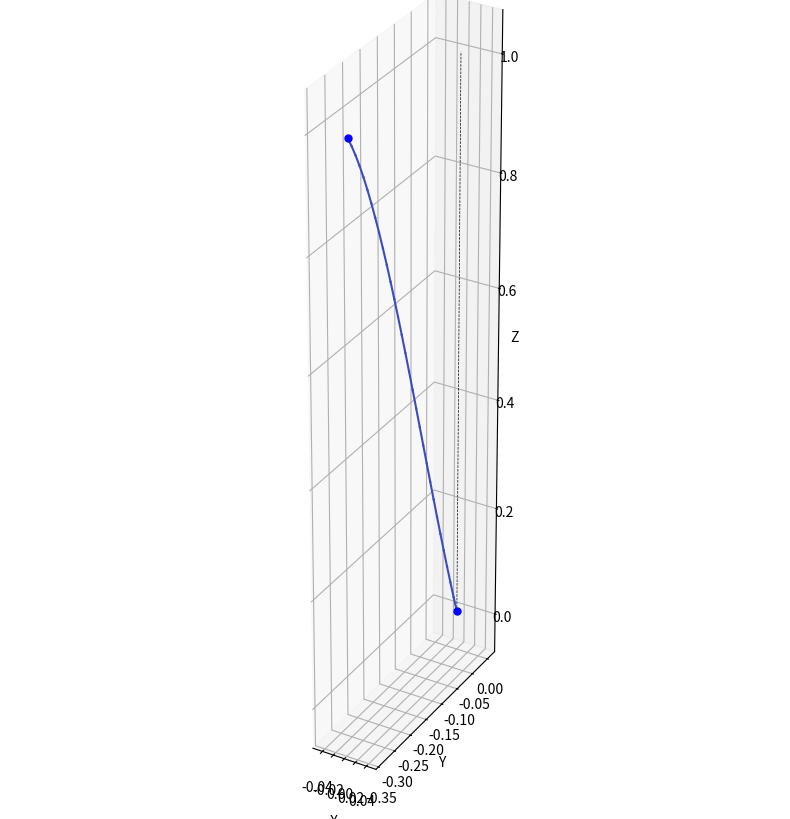

Write the Python code that produced this figure.
import numpy as np
import matplotlib.pyplot as plt
from mpl_toolkits.mplot3d import Axes3D

# [redacted]
# Modified to include thin-walled beam effects with warping

# ======================================================================= # 
# 3D Thin-Walled Frame model
# ======================================================================= # 
class ThinWalledFrame3D:
    def __init__(self, nodes, elems, E, G, A, Iy, Iz, J, Iw, x0=None, y0=None, r=None):
        """
        3D FEM model of a thin-walled frame with warping effects.

        Args:
            nodes : np.array(
                        [[x1, y1, z1], 
                        [x2, y2, z2], 
                        ... 
            elements : np.array( 
                        [[0, 1], 
                        [1, 2], 
                        ...
            E : float or array
                Young's modulus
            G : float or array
                Shear modulus
            A : float or array
                Cross-sectional area
            Iy : float or array
                Second moment of area about y axis
            Iz : float or array
                Second moment of area about z axis
            J : float or array
                Torsion constant
            Iw : float or array
                Warping constant
            x0, y0 : float or array, optional
                Coordinates of shear center relative to centroid
            r : float or array, optional
                Polar radius of gyration
        """
        self.nodes = nodes
        self.elems = elems
        self.nnodes = nodes.shape[0]
        self.nelems = elems.shape[0]
        self.ndof = 7  # 7 dofs per node (including warping)

        # Section properties
        self.E  = E  if hasattr(E,  '__len__') else np.full(self.nelems, E)
        self.G  = G  if hasattr(G,  '__len__') else np.full(self.nelems, G)
        self.A  = A  if hasattr(A,  '__len__') else np.full(self.nelems, A)
        self.Iy = Iy if hasattr(Iy, '__len__') else np.full(self.nelems, Iy)
        self.Iz = Iz if hasattr(Iz, '__len__') else np.full(self.nelems, Iz)
        self.J  = J  if hasattr(J,  '__len__') else np.full(self.nelems, J)
        self.Iw = Iw if hasattr(Iw, '__len__') else np.full(self.nelems, Iw)
        
        # Shear center coordinates (default to centroid)
        self.x0 = x0 if hasattr(x0, '__len__') else np.zeros(self.nelems) if x0 is None else np.full(self.nelems, x0)
        self.y0 = y0 if hasattr(y0, '__len__') else np.zeros(self.nelems) if y0 is None else np.full(self.nelems, y0)
        
        # Polar radius of gyration (default to sqrt(Iy+Iz)/A)
        if r is None:
            self.r = np.sqrt((self.Iy + self.Iz) / self.A)
        else:
            self.r = r if hasattr(r, '__len__') else np.full(self.nelems, r)

        # Initialize system matrices and vectors
        self.K = np.zeros((self.nnodes * self.ndof, self.nnodes * self.ndof))
        self.f = np.zeros(self.nnodes * self.ndof)
        self.a = np.zeros(self.nnodes * self.ndof)

        # DOFs by default are all free
        self.dof_free = np.arange(self.nnodes * self.ndof, dtype=int)
        self.dof_con = np.array([], dtype=int)
        self.dof_stiff = []  # finite stiffness supports

    def k_thin_walled_beam(self, E, G, A, Iy, Iz, Iw, J, L, x0=0, y0=0, r=0, 
                          P0=0, Mx0=0, My0=0, B0_bar=0, W_bar=0, beta_x=0, beta_y=0):
        """
        Local stiffness matrix for a 3D thin-walled beam element with warping.
        
        Returns a 14x14 stiffness matrix (7 DOFs per node).
        DOF order: [u1, v1, w1, θx1, θy1, θz1, φ1, u2, v2, w2, θx2, θy2, θz2, φ2]
        """
        # Initialize the stiffness matrix
        k = np.zeros((14, 14))
        
        # Helper function to set symmetric entries
        def set_symmetric(i, j, value):
            k[i, j] = value
            if i != j:
                k[j, i] = value
        
        # Axial terms
        set_symmetric(0, 0, A*E/L)
        set_symmetric(0, 7, -A*E/L)
        set_symmetric(7, 7, A*E/L)
        
        # Y-direction bending terms (using Iz for y-direction bending)
        set_symmetric(1, 1, 12*E*Iz/(L**3) + 6*P0/(5*L))
        set_symmetric(1, 8, -12*E*Iz/(L**3) - 6*P0/(5*L))
        set_symmetric(8, 8, 12*E*Iz/(L**3) + 6*P0/(5*L))
        
        set_symmetric(1, 3, -3*Mx0/(5*L) + 3*P0*y0/(5*L))
        set_symmetric(1, 10, 3*Mx0/(5*L) - 3*P0*y0/(5*L))
        set_symmetric(8, 10, -3*Mx0/(5*L) + 3*P0*y0/(5*L))
        set_symmetric(3, 8, -3*Mx0/(5*L) + 3*P0*y0/(5*L))
        
        set_symmetric(1, 5, 6*E*Iz/(L**2) + P0/10)
        set_symmetric(1, 12, 6*E*Iz/(L**2) + P0/10)
        set_symmetric(5, 8, -6*E*Iz/(L**2) - P0/10)
        set_symmetric(8, 12, -6*E*Iz/(L**2) - P0/10)
        
        cross_term_val = -Mx0/20 + P0*y0/20
        set_symmetric(1, 6, cross_term_val)
        set_symmetric(1, 13, cross_term_val)
        set_symmetric(8, 13, -cross_term_val)
        set_symmetric(5, 10, -cross_term_val)
        set_symmetric(3, 5, cross_term_val)
        set_symmetric(3, 12, cross_term_val)
        set_symmetric(6, 8, -cross_term_val)
        set_symmetric(10, 12, -cross_term_val)
        
        # X-direction bending terms (using Iy for x-direction bending)
        set_symmetric(2, 2, 12*E*Iy/(L**3) + 6*P0/(5*L))
        set_symmetric(2, 9, -12*E*Iy/(L**3) - 6*P0/(5*L))
        set_symmetric(9, 9, 12*E*Iy/(L**3) + 6*P0/(5*L))
        
        set_symmetric(2, 3, -3*My0/(5*L) - 3*P0*x0/(5*L))
        set_symmetric(2, 10, 3*My0/(5*L) + 3*P0*x0/(5*L))
        set_symmetric(3, 9, -3*My0/(5*L) - 3*P0*x0/(5*L))
        set_symmetric(9, 10, 3*My0/(5*L) + 3*P0*x0/(5*L))
        
        set_symmetric(2, 4, -6*E*Iy/(L**2) - P0/10)
        set_symmetric(2, 11, -6*E*Iy/(L**2) - P0/10)
        set_symmetric(4, 9, 6*E*Iy/(L**2) + P0/10)
        set_symmetric(9, 11, 6*E*Iy/(L**2) + P0/10)
        
        cross_term_val2 = -My0/20 - P0*x0/20
        set_symmetric(2, 6, cross_term_val2)
        set_symmetric(2, 13, cross_term_val2)
        set_symmetric(9, 13, -cross_term_val2)
        set_symmetric(3, 4, -cross_term_val2)
        set_symmetric(3, 11, -cross_term_val2)
        set_symmetric(10, 11, cross_term_val2)
        set_symmetric(4, 10, cross_term_val2)
        set_symmetric(6, 9, -cross_term_val2)
        
        # Warping and torsion terms
        warping_term = 12*E*Iw/(L**3) + 6*G*J/(5*L) + 6*P0*r**2/(5*L) + 3*Mx0*beta_y/(5*L) - 3*My0*beta_x/(5*L) - 6*B0_bar*W_bar/(5*L)
        set_symmetric(3, 3, warping_term)
        set_symmetric(3, 10, -warping_term)
        set_symmetric(10, 10, warping_term)
        
        warping_term2 = 6*E*Iw/(L**2) + G*J/10 + P0*r**2/10 + Mx0*beta_y/20 - My0*beta_x/20 - B0_bar*W_bar/10
        set_symmetric(3, 6, warping_term2)
        set_symmetric(3, 13, warping_term2)
        set_symmetric(6, 10, -warping_term2)
        set_symmetric(10, 13, -warping_term2)
        
        warping_term3 = 4*E*Iw/L + 2*G*J*L/15 + 2*L*P0*r**2/15 + L*Mx0*beta_y/15 - L*My0*beta_x/15 - 2*B0_bar*L*W_bar/15
        set_symmetric(6, 6, warping_term3)
        set_symmetric(13, 13, warping_term3)
        
        warping_term4 = 2*E*Iw/L - G*J*L/30 - L*P0*r**2/30 - L*Mx0*beta_y/60 + L*My0*beta_x/60 + B0_bar*L*W_bar/30
        set_symmetric(6, 13, warping_term4)

        # Additional terms
        set_symmetric(4, 4, 4*E*Iy/L + 2*L*P0/15)
        set_symmetric(11, 11, 4*E*Iy/L + 2*L*P0/15)
        
        set_symmetric(4, 6, L*My0/15 + L*P0*x0/15)
        set_symmetric(11, 13, L*My0/15 + L*P0*x0/15)
        
        set_symmetric(4, 13, -L*My0/60 - L*P0*x0/60)
        set_symmetric(6, 11, -L*My0/60 - L*P0*x0/60)
        
        set_symmetric(4, 11, 2*E*Iy/L - L*P0/30)
        
        set_symmetric(5, 5, 4*E*Iz/L + 2*L*P0/15)
        set_symmetric(12, 12, 4*E*Iz/L + 2*L*P0/15)
        
        set_symmetric(5, 6, -L*Mx0/15 + L*P0*y0/15)
        set_symmetric(12, 13, -L*Mx0/15 + L*P0*y0/15)
        
        set_symmetric(5, 12, 2*E*Iz/L - L*P0/30)
        
        set_symmetric(5, 13, L*Mx0/60 - L*P0*y0/60)
        set_symmetric(6, 12, L*Mx0/60 - L*P0*y0/60)

        return k

    def element_rotation_matrix(self, n1, n2):
        """
        Compute a (3x3) rotation matrix R for the element local axes {x_l, y_l, z_l}:
        - x_l along the element
        - y_l, z_l chosen to form a right-handed system 
        """
        x1, y1, z1 = self.nodes[n1]
        x2, y2, z2 = self.nodes[n2]
        dx, dy, dz = (x2 - x1), (y2 - y1), (z2 - z1)

        L = np.sqrt(dx*dx + dy*dy + dz*dz)
        if L < 1e-14:
            return np.eye(3)

        # local x-axis
        x_local = np.array([dx, dy, dz]) / L

        # "reference up" vector
        ref_up = np.array([0, 0, 1], dtype=float)

        # try cross(x_local, ref_up)
        y_l_temp = np.cross(x_local, ref_up)
        nrm = np.linalg.norm(y_l_temp)
        if nrm < 1e-12:
            # fallback if nearly vertical
            ref_up = np.array([0, 1, 0], dtype=float)
            y_l_temp = np.cross(x_local, ref_up)
            nrm = np.linalg.norm(y_l_temp)
            if nrm < 1e-12:
                return np.eye(3)

        y_l_temp /= nrm
        # now z_l = x_l x y_l
        z_local = np.cross(x_local, y_l_temp)
        z_local /= np.linalg.norm(z_local)
        # refine y_l to ensure orthogonality
        y_local = np.cross(z_local, x_local)
        y_local /= np.linalg.norm(y_local)

        R = np.vstack([x_local, y_local, z_local])
        return R

    def transform_to_global(self, k_local, R):
        """
        Transform a 14x14 local element stiffness to global:
        K_global = T^T @ k_local @ T
        
        For the thin-walled beam, the transformation includes:
        - 3x3 rotation matrices for translations and rotations
        - Identity (1) for warping DOFs
        """
        T = np.zeros((14, 14))
        # Standard displacements and rotations
        T[0:3, 0:3] = R    # Node 1 translations
        T[3:6, 3:6] = R    # Node 1 rotations
        T[7:10, 7:10] = R  # Node 2 translations
        T[10:13, 10:13] = R  # Node 2 rotations
        
        # Warping DOFs (no transformation)
        T[6, 6] = 1.0      # Node 1 warping
        T[13, 13] = 1.0    # Node 2 warping
        
        return T.T @ k_local @ T

    def assemble(self):
        """
        Build/assemble the global stiffness matrix K
        """
        self.K[:] = 0.0  # reset

        for e in range(self.nelems):
            n1, n2 = self.elems[e]
            x1, y1, z1 = self.nodes[n1]
            x2, y2, z2 = self.nodes[n2]
            dx, dy, dz = (x2 - x1), (y2 - y1), (z2 - z1)
            L = np.sqrt(dx*dx + dy*dy + dz*dz)
            if L < 1e-14:
                continue

            # Get element properties
            E = self.E[e]
            G = self.G[e]
            A = self.A[e]
            Iy = self.Iy[e]
            Iz = self.Iz[e]
            J = self.J[e]
            Iw = self.Iw[e]
            x0 = self.x0[e]
            y0 = self.y0[e]
            r = self.r[e]

            # local stiffness matrix (thin-walled beam)
            k_loc = self.k_thin_walled_beam(
                E=E, G=G, A=A, Iy=Iy, Iz=Iz, Iw=Iw, J=J, L=L,
                x0=x0, y0=y0, r=r
            )

            for i in range(k_loc.shape[0]):
                for j in range(k_loc.shape[1]):
                    if k_loc[i, j] > 0: 
                        print(f"{i, j}  {k_loc[i, j]}") 

            # rotation matrix
            R = self.element_rotation_matrix(n1, n2)

            # transform to global coordinates
            k_g = self.transform_to_global(k_loc, R)

            # global DOFs (7 per node)
            dof = np.zeros(14, dtype=int)
            dof[0:7] = self.ndof*n1 + np.arange(7)
            dof[7:14] = self.ndof*n2 + np.arange(7)

            # add to global stiffness matrix
            for i in range(14):
                for j in range(14):
                    self.K[dof[i], dof[j]] += k_g[i, j]

        # # add any boundary springs
        # for sup in self.dof_stiff:
        #     dof_id = sup['dof']
        #     k_spring = sup['stiffness']
        #     self.K[dof_id, dof_id] += k_spring

    def solve(self):
        """
        Partition the global system, solve for the free DOFs, and compute reactions.
        """
        self.assemble()

        # Extract the free DOF submatrix and force vector
        Kf = self.K[np.ix_(self.dof_free, self.dof_free)]
        ff = self.f[self.dof_free]

        # solve
        af = np.linalg.solve(Kf, ff)
        self.a[self.dof_free] = af

        # compute reactions
        if len(self.dof_con) > 0:
            Kc = self.K[np.ix_(self.dof_con, self.dof_free)]
            self.f[self.dof_con] = Kc @ af

    def extract_local_dofs(self, n1, n2, R):
        """
        For element from n1->n2, extract the 14 DOFs in local coordinates
        [u1, v1, w1, rx1, ry1, rz1, φ1, u2, v2, w2, rx2, ry2, rz2, φ2]
        """
        # Get global DOFs for both nodes
        dof1 = self.a[self.ndof*n1 : self.ndof*n1 + 7]
        dof2 = self.a[self.ndof*n2 : self.ndof*n2 + 7]

        # Split into translations, rotations, and warping
        t1g, r1g, w1g = dof1[:3], dof1[3:6], dof1[6]
        t2g, r2g, w2g = dof2[:3], dof2[3:6], dof2[6]

        # Transform translations and rotations to local coordinates
        t1l = R.T @ t1g
        t2l = R.T @ t2g
        r1l = R.T @ r1g
        r2l = R.T @ r2g

        # Warping DOFs stay the same (scalar values)
        return np.hstack([t1l, r1l, w1g, t2l, r2l, w2g])

    def shape_thin_walled_beam(self, xi, L, dof_loc):
        """
        Shape functions for thin-walled beam with warping.

        Args:
            xi: Normalized position along beam (0 to 1)
            L: Element length
            dof_loc: Local DOFs [u1, v1, w1, rx1, ry1, rz1, φ1, u2, v2, w2, rx2, ry2, rz2, φ2]
        
        Returns:
            (u_xl, v_yl, w_zl, rx_xl, phi): Interpolated displacements, rotations, and warping
        """
        # Extract local DOFs
        (u1, v1, w1, rx1, ry1, rz1, phi1,
         u2, v2, w2, rx2, ry2, rz2, phi2) = dof_loc

        # Linear interpolation for axial 
        Nx1 = 1 - xi
        Nx2 = xi
        u_xl = Nx1*u1 + Nx2*u2

        # Hermite cubic interpolation for bending
        H1 = 1 - 3*xi**2 + 2*xi**3
        H2 = 3*xi**2 - 2*xi**3
        H3 = L*(xi - 2*xi**2 + xi**3)
        H4 = L*(-xi**2 + xi**3)

        # Bending about z_l (v displacement)
        v_yl = H1*v1 + H2*v2 + H3*rz1 + H4*rz2

        # Bending about y_l (w displacement)
        w_zl = H1*w1 + H2*w2 - H3*ry1 - H4*ry2  # Note negative signs for right-hand rule

        # Linear interpolation for torsion rotation
        rx_xl = Nx1*rx1 + Nx2*rx2

        # Linear interpolation for warping
        phi_xl = Nx1*phi1 + Nx2*phi2

        return (u_xl, v_yl, w_zl, rx_xl, phi_xl)

    def plot_deformed_shape(self, scale=1.0, npoints=20, figsize=(10, 8), show_warping=True):
        """
        Plot the deformed shape of the structure
        
        Args:
        scale: Scale factor for the deformation
        npoints: Number of points to use for interpolation along each element
        figsize: Figure size
        show_warping: Whether to visualize warping effects with color
        """
        fig = plt.figure(figsize=figsize)
        ax = fig.add_subplot(111, projection='3d')

        # Track max warping for color scaling
        max_warping = 0
        
        # Process each element
        for e in range(self.nelems):
            n1, n2 = self.elems[e]
            x1, y1, z1 = self.nodes[n1]
            x2, y2, z2 = self.nodes[n2]
            dx, dy, dz = (x2 - x1), (y2 - y1), (z2 - z1)
            L = np.sqrt(dx*dx + dy*dy + dz*dz)
            if L < 1e-14:
                continue

            # Plot undeformed configuration
            ax.plot([x1, x2], [y1, y2], [z1, z2], 'k--', lw=0.5)

            # Get the rotation matrix
            R = self.element_rotation_matrix(n1, n2)
            
            # Extract local DOFs
            dof_loc = self.extract_local_dofs(n1, n2, R)

            # Build array of points along the element
            xyz_def = np.zeros((npoints+1, 3))
            if show_warping:
                warping_values = np.zeros(npoints+1)
                
            for i in range(npoints+1):
                xi = i / npoints
                if show_warping:
                    (u_xl, v_yl, w_zl, rx_xl, phi_xl) = self.shape_thin_walled_beam(xi, L, dof_loc)
                    warping_values[i] = abs(phi_xl)
                    max_warping = max(max_warping, abs(phi_xl))
                else:
                    (u_xl, v_yl, w_zl, rx_xl, _) = self.shape_thin_walled_beam(xi, L, dof_loc)
                    
                # Local displacement vector
                disp_loc = np.array([u_xl, v_yl, w_zl])
                disp_g = R @ disp_loc
                # Base point
                base = np.array([x1, y1, z1]) + xi*np.array([dx, dy, dz])
                xyz_def[i] = base + scale*disp_g

            # Plot the deformed shape
            if show_warping:
                # Use a colormap to visualize warping
                points = np.array([xyz_def[:-1, 0], xyz_def[:-1, 1], xyz_def[:-1, 2]]).T
                segments = np.array([xyz_def[:-1], xyz_def[1:]]).transpose((1, 0, 2))
                for i in range(npoints):
                    ax.plot([segments[i, 0, 0], segments[i, 1, 0]], 
                            [segments[i, 0, 1], segments[i, 1, 1]], 
                            [segments[i, 0, 2], segments[i, 1, 2]],
                            color=plt.cm.coolwarm(warping_values[i]/max(max_warping, 1e-10)), 
                            lw=1.5)
            else:
                ax.plot(xyz_def[:, 0], xyz_def[:, 1], xyz_def[:, 2], 'b-', lw=1.5)
                
            # Plot the deformed endpoints
            ax.scatter(xyz_def[0, 0], xyz_def[0, 1], xyz_def[0, 2], color='b', s=25)
            ax.scatter(xyz_def[-1, 0], xyz_def[-1, 1], xyz_def[-1, 2], color='b', s=25)

        # Configure the plot
        ax.set_xlabel('X')
        ax.set_ylabel('Y')
        ax.set_zlabel('Z')
        plt.gca().set_aspect('equal', adjustable='box')
        
        # Add a colorbar if showing warping
        if show_warping and max_warping > 1e-10:
            sm = plt.cm.ScalarMappable(cmap=plt.cm.coolwarm, norm=plt.Normalize(0, max_warping))
            sm.set_array([])
            cbar = plt.colorbar(sm, ax=ax, pad=0.1)
            cbar.set_label('Warping magnitude')
            
        plt.tight_layout()
        plt.show()

    def add_point_load(self, node_id, direction, magnitude):
        """
        Add a point load at a specific node.
        
        Args:
            node_id: Node index
            direction: Direction index (0-6 for u, v, w, θx, θy, θz, φ)
            magnitude: Load magnitude
        """
        dof_id = self.ndof * node_id + direction
        self.f[dof_id] += magnitude

    def add_point_displacement(self, node_id, direction, value):
        """
        Add a prescribed displacement boundary condition.
        
        Args:
            node_id: Node index
            direction: Direction index (0-6 for u, v, w, θx, θy, θz, φ)
            value: Prescribed displacement value
        """
        dof_id = self.ndof * node_id + direction
        
        # Add to constrained DOFs if not already there
        if dof_id not in self.dof_con:
            self.dof_con = np.append(self.dof_con, dof_id)
            # Update free DOFs
            self.dof_free = np.setdiff1d(np.arange(self.nnodes*self.ndof), self.dof_con)
        
        # Set the prescribed value
        self.a[dof_id] = value

    def add_elastic_support(self, node_id, direction, stiffness):
        """
        Add an elastic support (spring) at a node.
        
        Args:
        node_id: Node index
        direction: Direction index (0-6 for u, v, w, θx, θy, θz, φ)
        stiffness: Spring stiffness
        """
        dof_id = self.ndof * node_id + direction
        self.dof_stiff.append({
            'dof': dof_id,
            'stiffness': stiffness
        })

    # def fix_node(self, node_id, directions=None):
    #     """
    #     Fix a node in specified directions.
        
    #     Args:
    #     node_id: Node index
    #     directions: List of direction indices to fix (default: all)
    #     """
    #     if directions is None:
    #         directions = range(self.ndof)
            
    #     for dir_idx in directions:
    #         dof_id = self.ndof * node_id + dir_idx
    #         if dof_id not in self.dof_con:
    #             self.dof_con = np.append(


class Frame3D(ThinWalledFrame3D):   
    def __init__(self, nodes, elems, E=200e9, A=0.1):
        """
        Frame object. Input node xyz locations and element connectivity array. 

        Args: 
            nodes : np.array(
                        [[x1, y1, z1], 
                        [x2, y2, z2], 
                        ... 
            elements : np.array( 
                        [[0, 1], 
                        [1, 2], 
                        ...

        """
        nelems = elems.shape[0]

        E = np.full(nelems, 1)  
        G = np.full(nelems, 1)   
        A = np.full(nelems, 1)   
        Iy = np.full(nelems, 1)  
        Iz = np.full(nelems, 1)  
        J = np.full(nelems, 1)   
        Iw = np.full(nelems, 1) 

        frame = ThinWalledFrame3D(nodes, elems, E, G, A, Iy, Iz, J, Iw)

        dof_constrained = np.array([0,1,2,3,4,5,6], dtype=int) 

        # dof_constrained = np.array([0,1,2,3,4,5,
        #                             7,8,9,10,11,12,
        #                             14,15,16,17,18,19,
        #                             21,22,23,24,25,26], dtype=int) 

        # dof_constrained = np.array([0,1,2,
        #                             6,7,8,
        #                             12,13,14,
        #                             18,19,20], dtype=int) 

        frame.dof_con = dof_constrained
        frame.dof_free = np.setdiff1d(np.arange(frame.nnodes*frame.ndof), frame.dof_con) 
        frame.f[7*1 + 1] = -1 
        # frame.f[7*19 + 2] = -1 
        # frame.f[7*19 : 8*19] = 1  
        # frame.f[7*1 + 2] = -1

        frame.solve()
        frame.plot_deformed_shape(scale=1.0, npoints=30)


if __name__ == "__main__":

    nodes = np.array([
        [0.0, 0.0, 0.0],
        [0.0, 0.0, 1.0],
    ])

    elems = np.array([
        [0, 1],
    ])

    # # Create nodes 
    # num_nodes = 3
    # theta = np.linspace(0, np.pi/2, num_nodes)
    # radius = 1.0
    # nodes = np.zeros((num_nodes, 3))
    # nodes[:, 0] = radius * np.cos(theta) 
    # nodes[:, 1] = radius * np.sin(theta)  

    # # Create elements 
    # elems = np.zeros((num_nodes-1, 2), dtype=int)
    # for i in range(num_nodes-1):
    #     elems[i] = [i, i+1]

    Frame3D(nodes, elems)